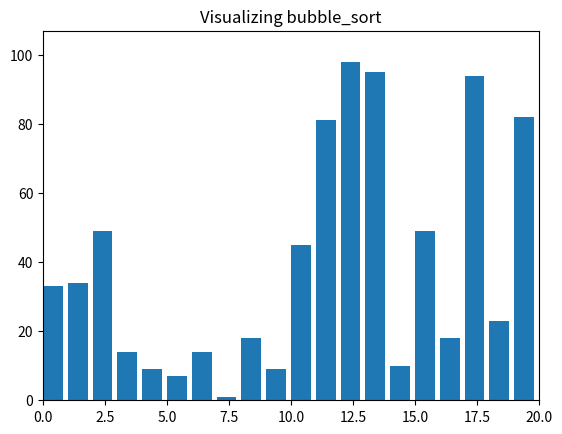
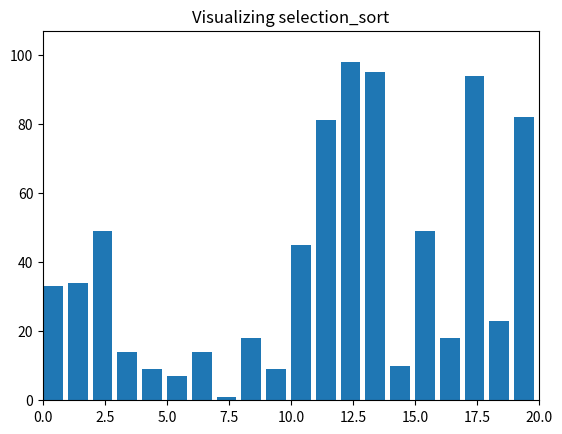
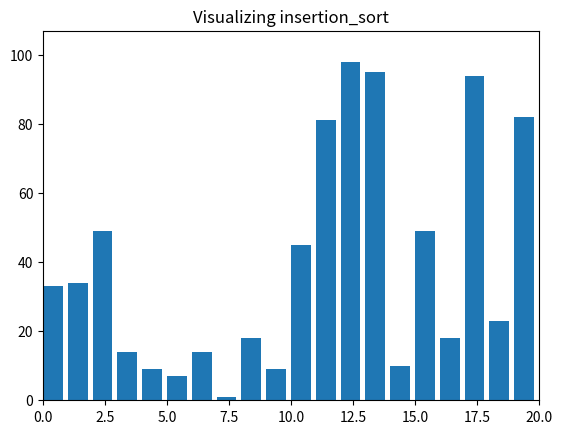
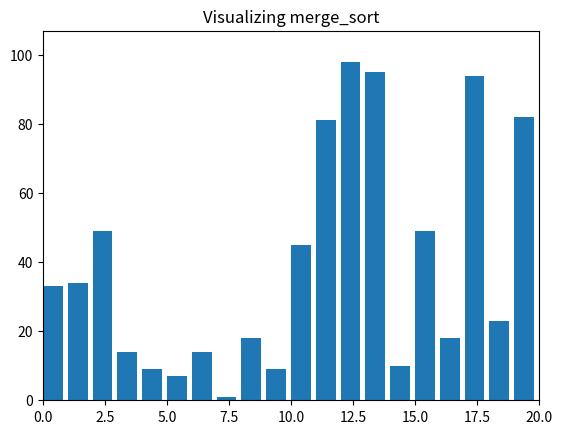
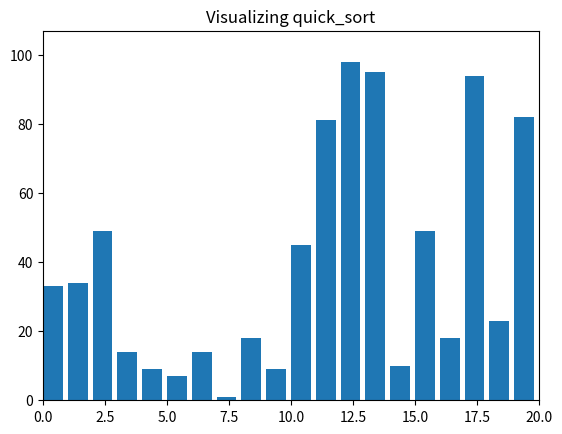

Source code (Python) for these figures, in order:
import matplotlib.pyplot as plt
import matplotlib.animation as animation
import numpy as np

# 1. Bubble Sort
def bubble_sort(arr):
    n = len(arr)
    for i in range(n):
        for j in range(0, n - i - 1):
            if arr[j] > arr[j + 1]:
                arr[j], arr[j + 1] = arr[j + 1], arr[j]
            yield arr

# 2. Selection Sort
def selection_sort(arr):
    n = len(arr)
    for i in range(n):
        min_idx = i
        for j in range(i + 1, n):
            if arr[j] < arr[min_idx]:
                min_idx = j
        arr[i], arr[min_idx] = arr[min_idx], arr[i]
        yield arr

# 3. Insertion Sort
def insertion_sort(arr):
    for i in range(1, len(arr)):
        key = arr[i]
        j = i - 1
        while j >= 0 and key < arr[j]:
            arr[j + 1] = arr[j]
            j -= 1
        arr[j + 1] = key
        yield arr

# 4. Merge Sort
def merge_sort(arr, left=0, right=None):
    if right is None:
        right = len(arr) - 1

    if left >= right:
        return

    mid = (left + right) // 2
    yield from merge_sort(arr, left, mid)
    yield from merge_sort(arr, mid + 1, right)
    yield from merge(arr, left, mid, right)
    yield arr

def merge(arr, left, mid, right):
    left_copy = arr[left:mid + 1]
    right_copy = arr[mid + 1:right + 1]
    i, j, k = 0, 0, left

    while i < len(left_copy) and j < len(right_copy):
        if left_copy[i] <= right_copy[j]:
            arr[k] = left_copy[i]
            i += 1
        else:
            arr[k] = right_copy[j]
            j += 1
        k += 1
        yield arr

    while i < len(left_copy):
        arr[k] = left_copy[i]
        i += 1
        k += 1
        yield arr

    while j < len(right_copy):
        arr[k] = right_copy[j]
        j += 1
        k += 1
        yield arr

# 5. Corrected Quick Sort
def quick_sort(arr, low=0, high=None):
    if high is None:
        high = len(arr) - 1

    if low < high:
        pivot_index = partition(arr, low, high)
        yield from quick_sort(arr, low, pivot_index - 1)  
        yield from quick_sort(arr, pivot_index + 1, high)  
        yield arr  

def partition(arr, low, high):
    pivot = arr[high]
    i = low - 1

    for j in range(low, high):
        if arr[j] > pivot:
            i += 1
            arr[i], arr[j] = arr[j], arr[i]
        yield arr  

    arr[i + 1], arr[high] = arr[high], arr[i + 1]
    yield arr  
    return i + 1


def visualize_sorting(arr, sort_func):
    fig, ax = plt.subplots()
    ax.set_title(f"Visualizing {sort_func.__name__}")

    bar_rects = ax.bar(range(len(arr)), arr, align="edge")
    ax.set_xlim(0, len(arr))
    ax.set_ylim(0, int(1.1 * max(arr)))

    text = ax.text(0.02, 0.95, "", transform=ax.transAxes)

    iteration = [0]

    def update_fig(arr, rects, iteration):
        for rect, val in zip(rects, arr):
            rect.set_height(val)
        iteration[0] += 1
        text.set_text(f"Iteration: {iteration[0]}")

    anim = animation.FuncAnimation(
        fig,
        func=update_fig,
        fargs=(bar_rects, iteration),
        frames=sort_func(arr.copy()),
        interval=100,
        repeat=False,
    )

    plt.show()


arr = np.random.randint(1, 100, size=20)


print("Visualizing Bubble Sort")
visualize_sorting(arr.copy(), bubble_sort)

print("Visualizing Selection Sort")
visualize_sorting(arr.copy(), selection_sort)

print("Visualizing Insertion Sort")
visualize_sorting(arr.copy(), insertion_sort)

print("Visualizing Merge Sort")
visualize_sorting(arr.copy(), merge_sort)

print("Visualizing Quick Sort")
visualize_sorting(arr.copy(), quick_sort)
